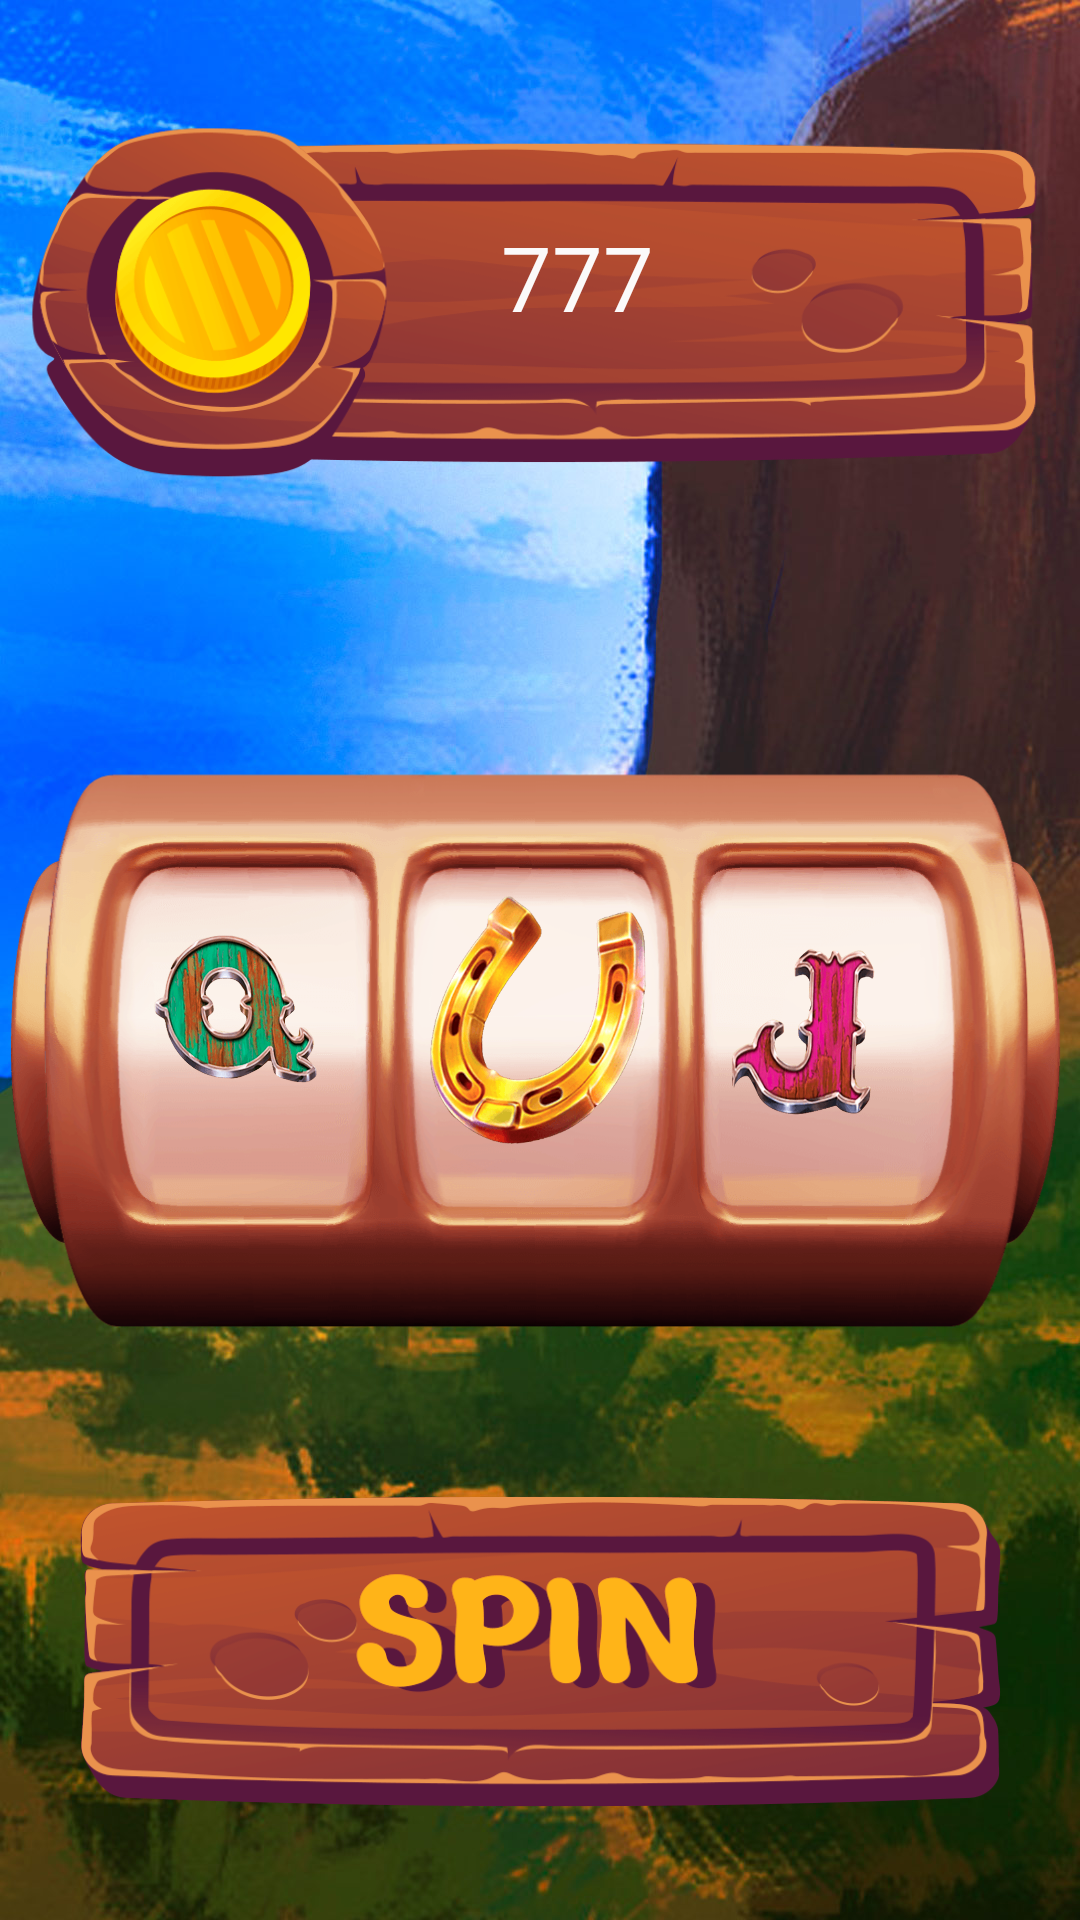

Reconstruct the res/layout file that produces this screen, plus the resources it refers to.
<!-- AndroidManifest.xml: application theme Theme.WildWestTreasure -->
<!-- res/layout/activity_main.xml -->
<?xml version="1.0" encoding="utf-8"?>
<androidx.constraintlayout.widget.ConstraintLayout xmlns:android="http://schemas.android.com/apk/res/android"
    xmlns:app="http://schemas.android.com/apk/res-auto"
    xmlns:tools="http://schemas.android.com/tools"
    android:layout_width="match_parent"
    android:layout_height="match_parent"
    tools:context=".MainActivity">

    <ImageView
        android:id="@+id/imageView"
        android:layout_width="0dp"
        android:layout_height="0dp"
        android:scaleType="centerCrop"
        app:layout_constraintBottom_toBottomOf="parent"
        app:layout_constraintEnd_toEndOf="parent"
        app:layout_constraintHorizontal_bias="0.0"
        app:layout_constraintStart_toStartOf="parent"
        app:layout_constraintTop_toTopOf="parent"
        app:layout_constraintVertical_bias="0.0"
        app:srcCompat="@drawable/bg" />

    <ImageView
        android:id="@+id/imageView2"
        android:layout_width="353dp"
        android:layout_height="206dp"
        app:layout_constraintEnd_toEndOf="parent"
        app:layout_constraintStart_toStartOf="parent"
        app:layout_constraintTop_toTopOf="parent"
        app:srcCompat="@drawable/money_count" />

    <TextView
        android:id="@+id/textView"
        android:layout_width="wrap_content"
        android:layout_height="wrap_content"
        android:layout_marginTop="72dp"
        android:text="777"
        android:textColor="#FBFAFA"
        android:textSize="30sp"
        app:layout_constraintEnd_toEndOf="@+id/imageView2"
        app:layout_constraintHorizontal_bias="0.541"
        app:layout_constraintStart_toStartOf="@+id/imageView2"
        app:layout_constraintTop_toTopOf="@+id/imageView" />

    <ImageView
        android:id="@+id/imageView3"
        android:layout_width="358dp"
        android:layout_height="300dp"
        android:layout_marginTop="84dp"
        app:layout_constraintEnd_toEndOf="@+id/imageView"
        app:layout_constraintStart_toStartOf="parent"
        app:layout_constraintTop_toBottomOf="@+id/textView"
        app:srcCompat="@drawable/slots_bg" />

    <ImageView
        android:id="@+id/imageView4"
        android:layout_width="307dp"
        android:layout_height="179dp"
        app:layout_constraintBottom_toBottomOf="@+id/imageView"
        app:layout_constraintEnd_toEndOf="parent"
        app:layout_constraintStart_toStartOf="parent"
        app:srcCompat="@drawable/spin_btn" />

    <ImageView
        android:id="@+id/imageView5"
        android:layout_width="72dp"
        android:layout_height="92dp"
        android:layout_marginTop="88dp"
        app:layout_constraintEnd_toEndOf="parent"
        app:layout_constraintHorizontal_bias="0.498"
        app:layout_constraintStart_toStartOf="@+id/imageView"
        app:layout_constraintTop_toBottomOf="@+id/imageView2"
        app:srcCompat="@drawable/a1" />

    <ImageView
        android:id="@+id/imageView6"
        android:layout_width="62dp"
        android:layout_height="97dp"
        android:layout_marginStart="48dp"
        app:layout_constraintBottom_toBottomOf="@+id/imageView5"
        app:layout_constraintStart_toStartOf="@+id/imageView3"
        app:layout_constraintTop_toTopOf="@+id/imageView5"
        app:layout_constraintVertical_bias="1.0"
        app:srcCompat="@drawable/a4" />

    <ImageView
        android:id="@+id/imageView7"
        android:layout_width="65dp"
        android:layout_height="96dp"
        android:layout_marginEnd="60dp"
        app:layout_constraintBottom_toBottomOf="@+id/imageView5"
        app:layout_constraintEnd_toEndOf="parent"
        app:layout_constraintTop_toTopOf="@+id/imageView5"
        app:layout_constraintVertical_bias="0.0"
        app:srcCompat="@drawable/a3" />
</androidx.constraintlayout.widget.ConstraintLayout>
<!-- resources referenced by this layout -->
<resources>
  <!-- drawable a1: png bitmap (drawable, 41610 bytes) -->
  <!-- drawable a3: png bitmap (drawable, 37330 bytes) -->
  <!-- drawable a4: png bitmap (drawable, 44989 bytes) -->
  <!-- drawable bg: jpg bitmap (drawable, 256602 bytes) -->
  <!-- drawable money_count: png bitmap (drawable, 33572 bytes) -->
  <!-- drawable slots_bg: png bitmap (drawable, 117955 bytes) -->
  <!-- drawable spin_btn: png bitmap (drawable, 27073 bytes) -->
  <style name="Theme.WildWestTreasure" parent="Theme.MaterialComponents.DayNight.NoActionBar">
          
          <item name="colorPrimary">@color/purple_500</item>
          <item name="colorPrimaryVariant">@color/purple_700</item>
          <item name="colorOnPrimary">@color/white</item>
          
          <item name="colorSecondary">@color/teal_200</item>
          <item name="colorSecondaryVariant">@color/teal_700</item>
          <item name="colorOnSecondary">@color/black</item>
          
          <item name="android:statusBarColor" tools:targetApi="l">?attr/colorPrimaryVariant</item>
          
      </style>
  <!-- not gathered from this repository: default colours our renderer supplied (Android Studio template values) -->
  <color name="purple_500">#FF6200EE</color>
  <color name="purple_700">#FF3700B3</color>
  <color name="teal_200">#FF03DAC5</color>
  <color name="teal_700">#FF018786</color>
  <color name="black">#FF000000</color>
  <color name="white">#FFFFFFFF</color>
</resources>
